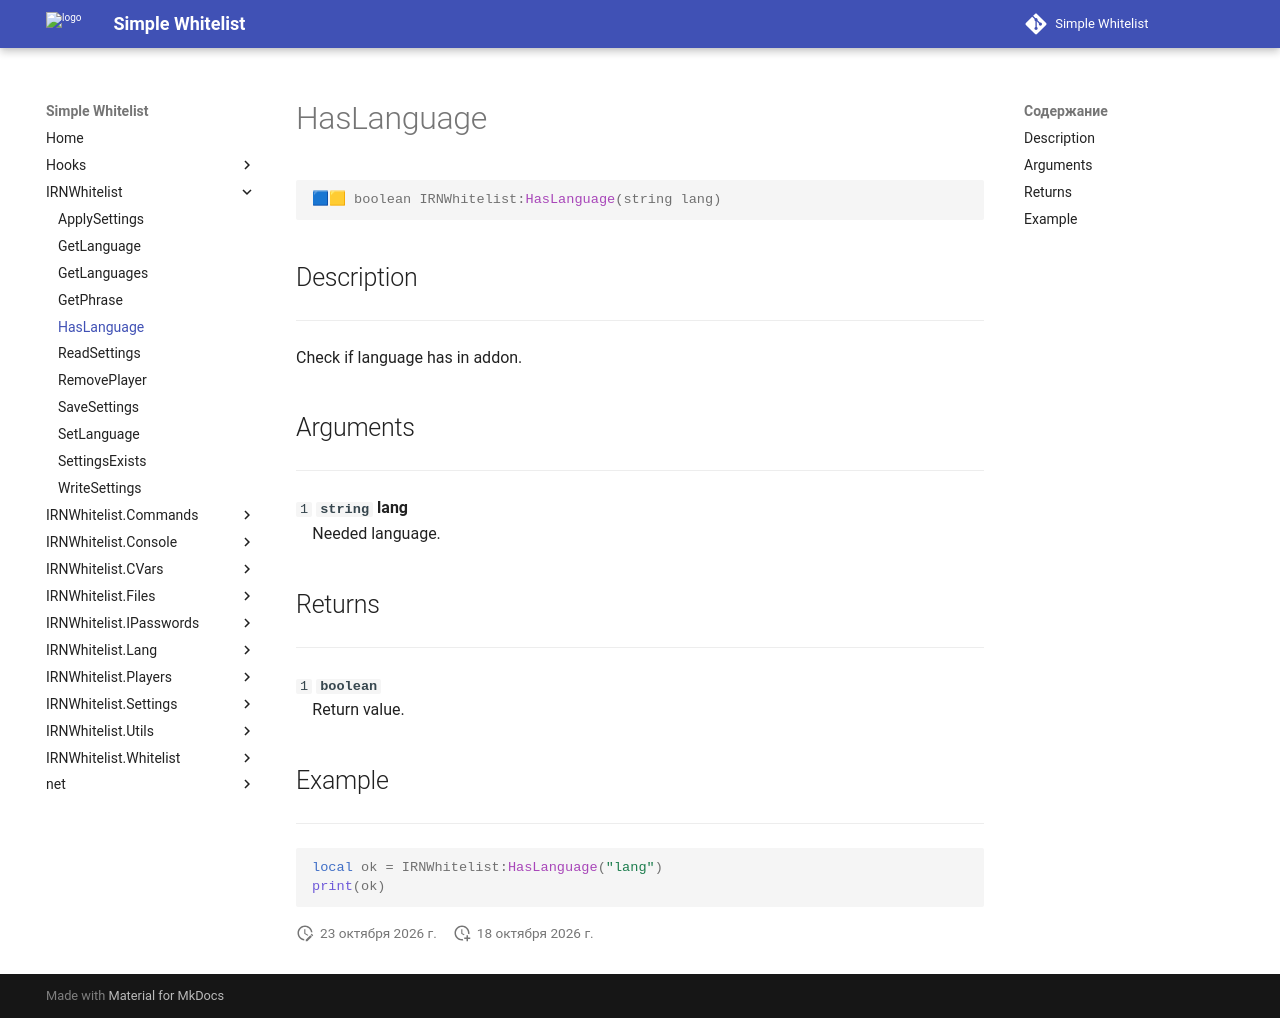

repository: Enalian/simple_whitelist · page: IRNWhitelist/HasLanguage/index.html · generator: mkdocs

---
title: IRNWhitelist:HasLanguage
---

```lua
🟦🟨 boolean IRNWhitelist:HasLanguage(string lang)
```

## Description
---

Check if language has in addon.

## Arguments
---

`1` **`string`** **lang**  
&emsp;Needed language.

## Returns
---

`1` **`boolean`**  
&emsp;Return value.

## Example
---

```lua
local ok = IRNWhitelist:HasLanguage("lang")
print(ok)
```
